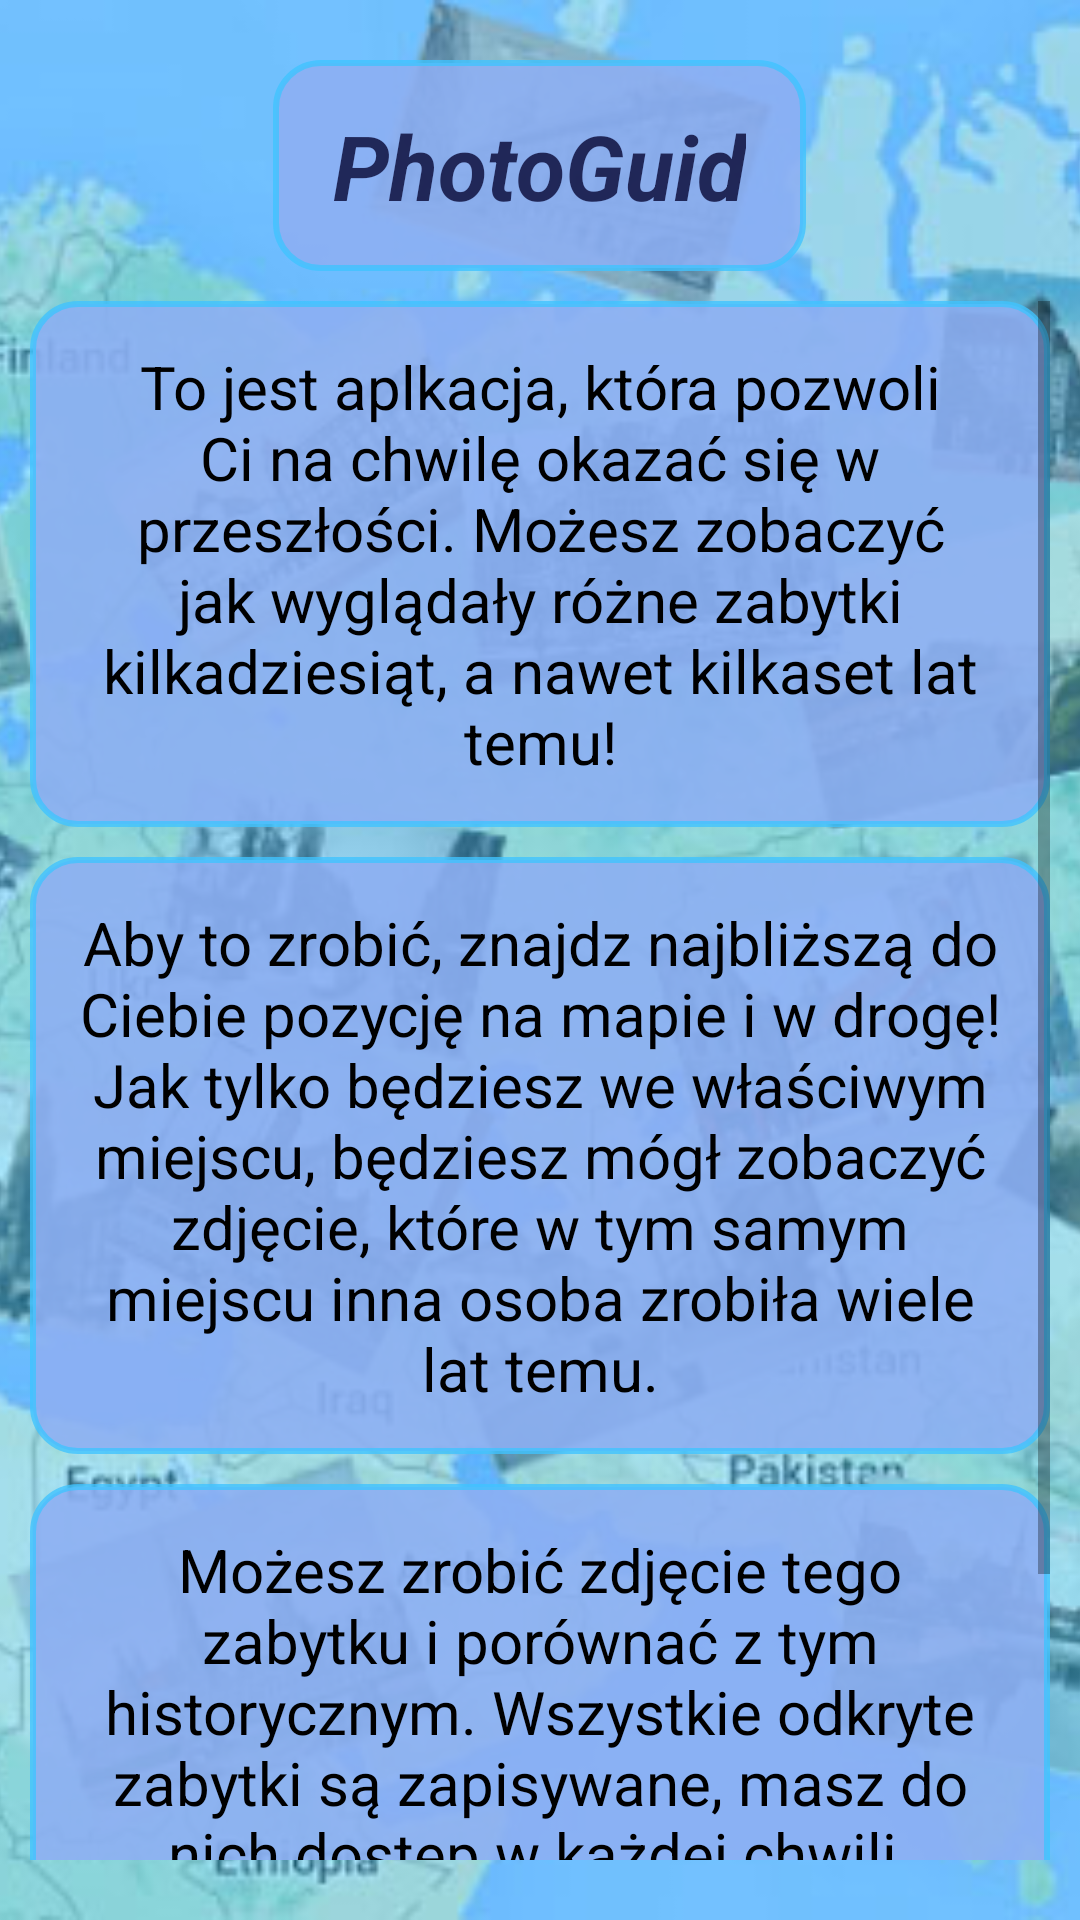

Write the Android layout XML for this screen, with the resource values it uses.
<!-- AndroidManifest.xml: application theme AppTheme -->
<!-- res/layout/activity_info.xml -->
<?xml version="1.0" encoding="utf-8"?>
<FrameLayout xmlns:android="http://schemas.android.com/apk/res/android"
    android:layout_width="match_parent"
    android:layout_height="match_parent">

    <ImageView
        android:layout_width="match_parent"
        android:layout_height="match_parent"
        android:contentDescription="@string/tlo"
        android:scaleType="centerCrop"
        android:src="@drawable/map_background" />

    <LinearLayout xmlns:tools="http://schemas.android.com/tools"
        android:layout_width="match_parent"
        android:layout_height="match_parent"
        android:layout_marginTop="10sp"
        android:layout_marginBottom="10sp"
        android:orientation="vertical"
        android:padding="10sp"
        tools:context=".InfoActivity">

        <TextView
            android:id="@+id/textNaglowekApp"
            android:layout_width="wrap_content"
            android:layout_height="wrap_content"
            android:layout_gravity="center_horizontal|top"
            android:layout_marginBottom="10sp"
            android:background="@drawable/rounded_corner_popup"
            android:paddingStart="20sp"
            android:paddingTop="15sp"
            android:paddingEnd="20sp"
            android:paddingBottom="15sp"
            android:text="@string/app_name"
            android:textAlignment="center"
            android:textColor="@color/colorPrimaryDark"
            android:textSize="30sp"
            android:textStyle="bold|italic" />

        <ScrollView
            android:layout_width="match_parent"
            android:layout_height="match_parent">

            <LinearLayout
                android:layout_width="match_parent"
                android:layout_height="wrap_content"
                android:layout_gravity="top"
                android:orientation="vertical">

                <TextView
                    android:id="@+id/textOpisApp1"
                    android:layout_width="match_parent"
                    android:layout_height="wrap_content"
                    android:layout_marginBottom="10sp"
                    android:background="@drawable/rounded_corner_popup"
                    android:padding="15sp"
                    android:text="@string/opisApp1"
                    android:textAlignment="center"
                    android:textColor="#000000"
                    android:textSize="20sp" />

                <TextView
                    android:id="@+id/textOpisApp2"
                    android:layout_width="match_parent"
                    android:layout_height="wrap_content"
                    android:layout_marginBottom="10sp"
                    android:background="@drawable/rounded_corner_popup"
                    android:padding="15sp"
                    android:text="@string/opisApp2"
                    android:textAlignment="center"
                    android:textColor="#000000"
                    android:textSize="20sp" />

                <TextView
                    android:id="@+id/textOpisApp3"
                    android:layout_width="match_parent"
                    android:layout_height="wrap_content"
                    android:layout_marginBottom="10sp"
                    android:background="@drawable/rounded_corner_popup"
                    android:padding="15sp"
                    android:text="@string/opisApp3"
                    android:textAlignment="center"
                    android:textColor="#000000"
                    android:textSize="20sp" />

                <TextView
                    android:id="@+id/textOpisApp4"
                    android:layout_width="match_parent"
                    android:layout_height="wrap_content"
                    android:background="@drawable/rounded_corner_popup"
                    android:padding="15sp"
                    android:text="@string/opisApp4"
                    android:textAlignment="center"
                    android:textColor="#000000"
                    android:textSize="20sp" />
            </LinearLayout>

        </ScrollView>
    </LinearLayout>
</FrameLayout>
<!-- resources referenced by this layout -->
<resources>
  <color name="colorPrimaryDark">#D0080836</color>
  <!-- drawable map_background: jpg bitmap (drawable, 80090 bytes) -->
  <!-- drawable rounded_corner_popup (drawable) -->
  <?xml version="1.0" encoding="utf-8"?>
  <selector xmlns:android="http://schemas.android.com/apk/res/android">
      <item>
          <shape android:shape="rectangle">
              <solid android:color="#E28DAFF3" />
              <stroke android:width="2dp" android:color="#C940C4FF" />
              <corners android:radius="15dp" />
          </shape>
      </item>
  </selector>
  <string name="app_name">PhotoGuid</string>
  <string name="opisApp1">
          To jest aplkacja, która pozwoli Ci na chwilę okazać się w przeszłości.
          Możesz zobaczyć jak wyglądały różne zabytki kilkadziesiąt, a nawet kilkaset lat temu!
      </string>
  <string name="opisApp2">
          Aby to zrobić, znajdz najbliższą do Ciebie pozycję na mapie i w drogę!
          Jak tylko będziesz we właściwym miejscu, będziesz mógł zobaczyć zdjęcie,
          które w tym samym miejscu inna osoba zrobiła wiele lat temu.
      </string>
  <string name="opisApp3">
          Możesz zrobić zdjęcie tego zabytku i porównać z tym historycznym.
          Wszystkie odkryte zabytki są zapisywane, masz do nich dostęp w każdej chwili.
      </string>
  <string name="opisApp4">
          No cóż… Jesteś gotowy na podróż w przeszłość?
      </string>
  <string name="tlo">Tlo</string>
  <style name="AppTheme" parent="Theme.AppCompat.DayNight.NoActionBar">
          
          <item name="colorPrimary">#414775</item>
          <item name="colorPrimaryDark">#00122E</item>
          <item name="colorAccent">#4B84EE</item>
      </style>
</resources>
